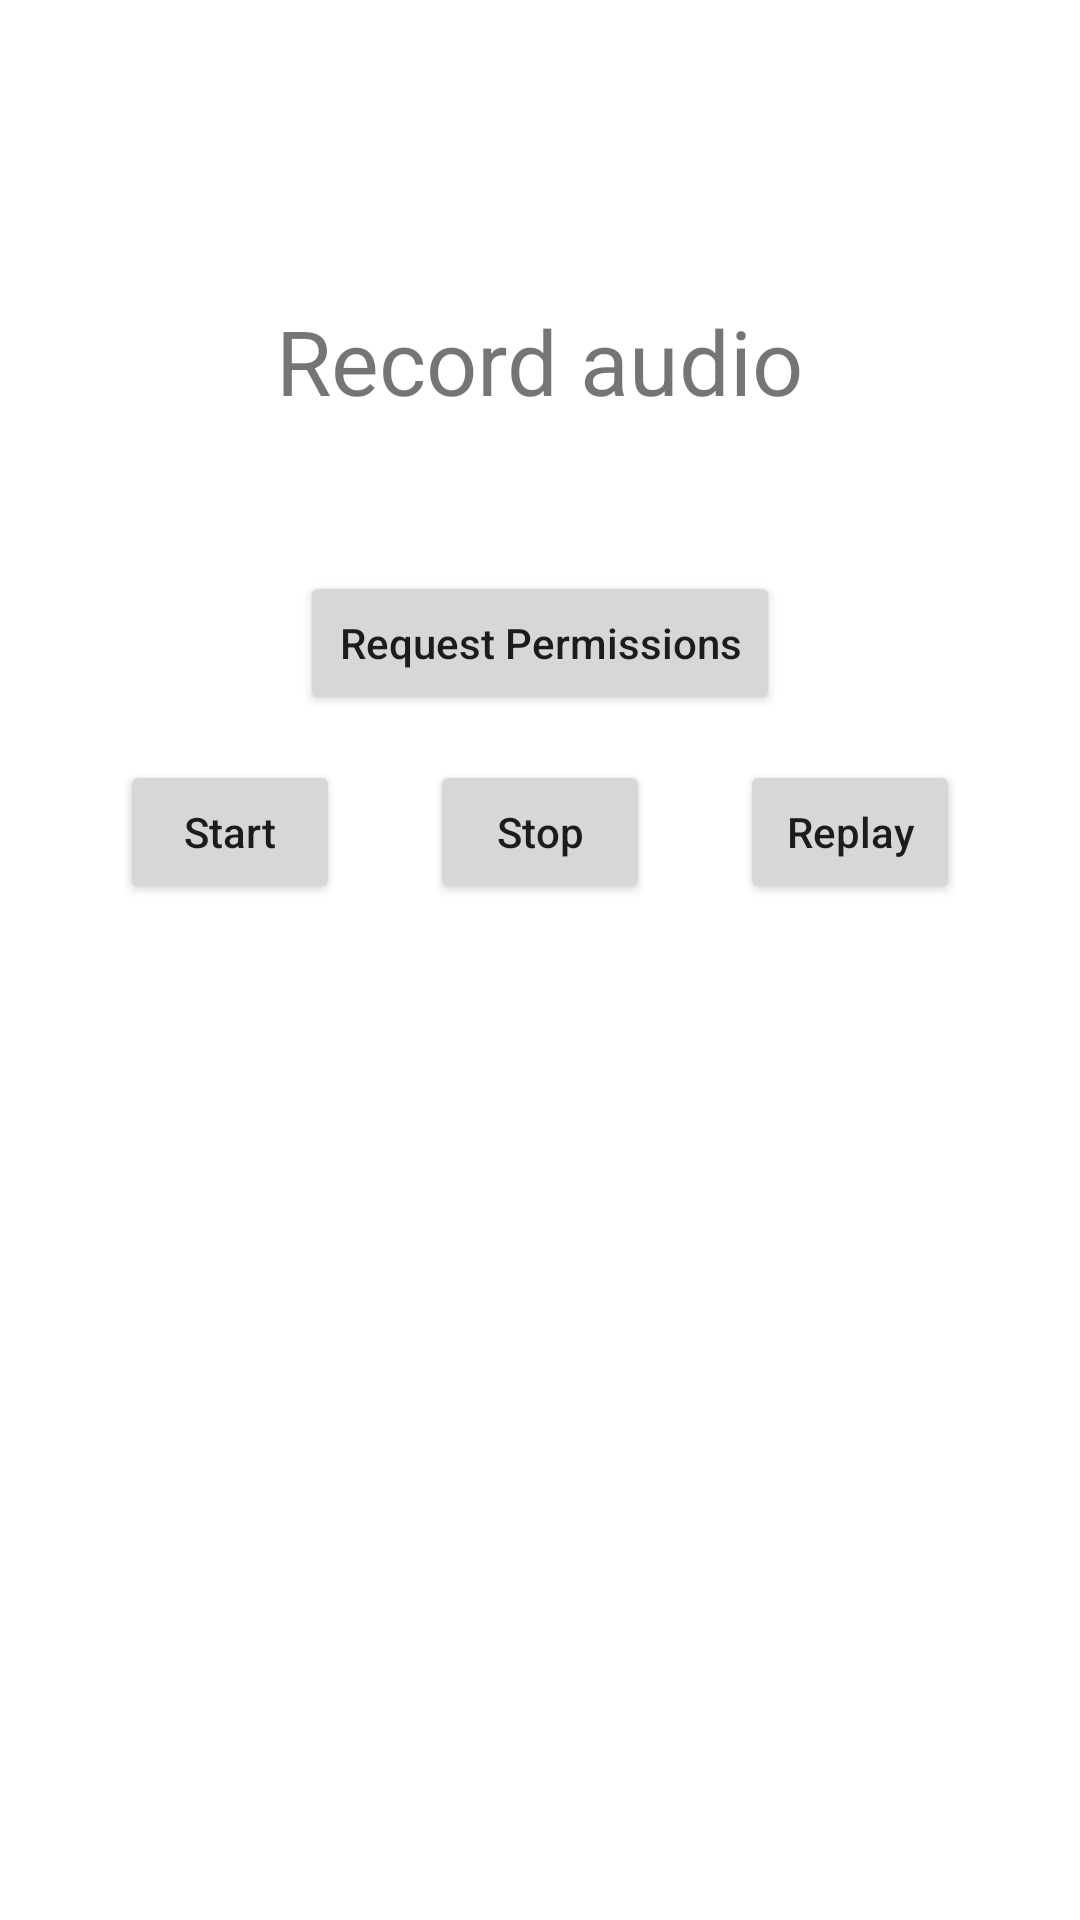

Layout XML and referenced resources for this Android screen:
<!-- AndroidManifest.xml: application theme Theme.KotThemes -->
<!-- res/layout/activity_main.xml -->
<?xml version="1.0" encoding="utf-8"?>
<androidx.constraintlayout.widget.ConstraintLayout xmlns:android="http://schemas.android.com/apk/res/android"
    xmlns:app="http://schemas.android.com/apk/res-auto"
    xmlns:tools="http://schemas.android.com/tools"
    android:layout_width="match_parent"
    android:layout_height="match_parent"
    tools:context=".MainActivity">


    <TextView
        android:id="@+id/textTitle"
        android:layout_width="wrap_content"
        android:layout_height="wrap_content"
        android:text="Record audio"
        android:textSize="30dp"
        android:layout_marginTop="100dp"
        app:layout_constraintEnd_toEndOf="parent"
        app:layout_constraintStart_toStartOf="parent"
        app:layout_constraintTop_toTopOf="parent" />

    <Button
        app:layout_constraintTop_toBottomOf="@id/textTitle"
        android:id="@+id/permButton"
        android:layout_marginTop="50dp"
        android:layout_marginLeft="100dp"
        android:layout_marginRight="100dp"
        android:layout_width="match_parent"
        android:layout_height="wrap_content"
        android:text="Request Permissions"
        android:textAllCaps="false"
        />

    <LinearLayout

        app:layout_constraintTop_toBottomOf="@id/permButton"
        android:id="@+id/rowButtons"
        android:layout_marginTop="15dp"
        android:layout_width="match_parent"
        android:layout_height="wrap_content" >

        
        <Button
            android:id="@+id/startButton"
            android:layout_marginLeft="40dp"
            android:layout_marginRight="15dp"
            android:layout_weight="1"
            android:layout_width="wrap_content"
            android:layout_height="wrap_content"
            android:text="Start"
            android:textAllCaps="false"
            />

        
        <Button
            android:id="@+id/stopButton"
            android:layout_marginLeft="15dp"
            android:layout_marginRight="15dp"
            android:layout_weight="1"
            android:layout_width="wrap_content"
            android:layout_height="wrap_content"
            android:text="Stop"
            android:textAllCaps="false"
            />

        
        <Button
            android:id="@+id/replayButton"
            android:layout_marginLeft="15dp"
            android:layout_marginRight="40dp"
            android:layout_weight="1"
            android:layout_width="wrap_content"
            android:layout_height="wrap_content"
            android:text="Replay"
            android:textAllCaps="false"
            />

    </LinearLayout>

</androidx.constraintlayout.widget.ConstraintLayout>
<!-- resources referenced by this layout -->
<resources>
  <style name="Theme.KotThemes" parent="Theme.MaterialComponents.DayNight.DarkActionBar">
  
          
          <item name="windowActionBar">false</item>
          <item name="windowNoTitle">true</item>
  
          
          <item name="colorPrimary">@color/purple_500</item>
          <item name="colorPrimaryVariant">@color/red</item>
          <item name="colorOnPrimary">@color/white</item>
          
          <item name="colorSecondary">@color/teal_200</item>
          <item name="colorSecondaryVariant">@color/teal_700</item>
          <item name="colorOnSecondary">@color/black</item>
          
          <item name="android:statusBarColor" tools:targetApi="l">?attr/colorPrimaryVariant</item>
          
      </style>
  <color name="purple_500">#FF6200EE</color>
  <color name="red">#ff5243</color>
  <color name="white">#FFFFFFFF</color>
  <color name="teal_200">#FF03DAC5</color>
  <color name="teal_700">#FF018786</color>
  <color name="black">#FF000000</color>
</resources>
